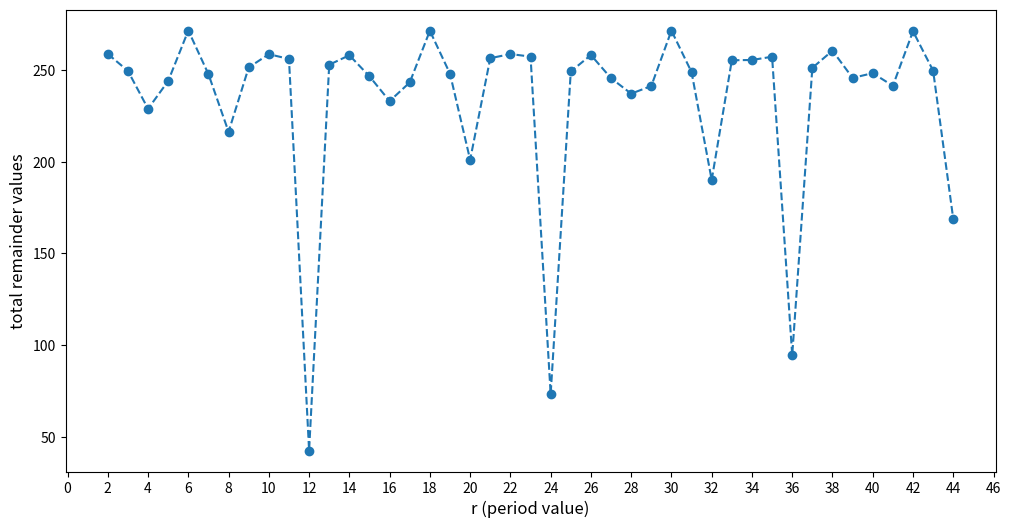

Write the Python code that produced this figure.
import math
import numpy as np
from cmath import polar, exp
import matplotlib.pyplot as plt

#Some Useful Functions for Matrix Implementation of QComputing

def tensor_product(a,b):
    """fast tensor product
    
    from https://stackoverflow.com/questions/56067643/speeding-up-kronecker-products-numpy"""
    shape_a = np.shape(a)
    shape_b = np.shape(b)
    a = a[:,np.newaxis,:,np.newaxis]
    a = a[:,np.newaxis,:,np.newaxis]*b[np.newaxis,:,np.newaxis,:]
    a.shape = (shape_a[0]*shape_b[0],shape_a[1]*shape_b[1])
    return a

H = 0.5**0.5 * np.array([[1, 1],\
                         [1, -1]]) 

def HFT(n):
    """Hadamard Transform"""
    if n == 1:
        return H
    return tensor_product(HFT(n-1),H)

def DFT(N):
    """Discrete Fourier Transform"""
    output = np.empty([N,N],dtype=complex)
    omega = exp(2*np.pi*1j/N)
    for i in range(N):
        for j in range(N):
            output[i][j]= omega**(-i*j)
    output *= N**-0.5
    return output

def IDFT(N):
    """Inverse Discrete Fourier Transform"""
    output = np.empty([N,N],dtype=complex)
    omega = exp(2*np.pi*1j/N)
    for i in range(N):
        for j in range(N):
            output[i][j]= omega**(i*j)
    output *= N**-0.5
    return output

def bitwiseXOR(string1, string2):
    """performs bitwise XOR of two strings of the same length"""
    output = ""
    for i in range(len(string1)):
        output += str((int(string1[i])+int(string2[i]))%2)
    return output

def amp_to_prob(cx_number):
    """takes a complex number a+bi and returns its norm squared a^2+b^2
    
    this is how we get from an amplitude (the numbers stored in the column vector) 
    to an actual probability"""
    return polar(cx_number)[0]**2

def measure(state):
    """takes a state (column vector) and returns a bit-string, simulating a measurement of the state
    
    remember that a column vector [a_1, a_2, ..., a_N] has probabilty amp_to_prob(a_i) of resulting in 
    a measurement of |bit(i)> where bit(i) is the bitstring associated with the number i"""
    
    #this is fairly standard notation 
    #n --> number of qubits; N --> dimension of vectorspace we're dealing with
    N = len(state)
    n = int(np.log2(N))
    #generate random number from 0 to 1
    random = np.random.random()
    #generate pdf from quantum state
    pdf = list(map(amp_to_prob,state))
    #run through each element to determine measurement
    for i in range(len(pdf)):
        if random<pdf[i]:
            rawoutput = format(i,"b")
            return '0'*(n-len(rawoutput))+rawoutput
        random -= pdf[i]

def Q(f, n_input):
    """generates matrix which implements classical function quantumly
    f should be a function from {0,1}^n_input --> {0,1}^m for some int m"""
    possible_outputs = {}
    for x in range(2**n_input):
        possible_outputs[f(x)] = x
    N_output = len(list(possible_outputs.keys()))
    n_output = math.ceil(math.log2(N_output))
    output_to_bit = {}
    i = 0
    for f_output in list(possible_outputs.keys()):
        output_to_bit[f_output] = i
        i += 1
    output = np.zeros([2**(n_input+n_output),2**(n_input+n_output)])
    for x in range(2**n_input):
        raw_bit_x = format(x,"b")
        bit_x = ('0'*(n_input-len(raw_bit_x)))+raw_bit_x
        classical_output = output_to_bit[f(x)]
        raw_bit_output = format(classical_output,"b")
        bit_output = ('0'*(n_output-len(raw_bit_output)))+raw_bit_output
        for b in range(2**n_output):
            raw_b = format(b,"b")
            bit_b = ('0'*(n_output-len(raw_b)))+raw_b
            modified_output = bitwiseXOR(bit_b,bit_output)
            output[int(bit_x+modified_output,2),int(bit_x+bit_b,2)] = 1
    return output

# [redacted] """
"""def is_prime(N: int) -> bool:
    if N <= 3:
        return N > 1
    if N % 2 == 0:
        return False
    if N % 3 == 0:
        return False
    i = 5
    while i ** 2 <= N:
        if N % i == 0 or N % (i+2) == 0:
            return False
        i += 6
    return True
"""
def euclideanAlg(a,N): 
    """euclidean algorithm for finding GCD"""
    if (a==0):
        return N
    else:
        return euclideanAlg(N % a, a)

def visualize_f(N,a):
    def f(x):
        return (a**x)%N
    #plot same as to https://qiskit.org/textbook/ch-algorithms/shor.html 
    x = np.arange(N)
    y = f(x)
    plt.plot(x, y)
    plt.ylabel("a**x mod")
    plt.xlabel("x")
    plt.title("Periodic Function in Shor's Alg.")
    plt.show()


#Simon's Period-Finding Alg. (Part 1, Quantum Computation) (returns bitstrings)

def internalQuantPerFind(N, a, size):
    """takes N, a, and integer size
    returns list of bitstrings results from measurement of quantum state
    each bitstring should give a hint as to the period of f(x) = (a**x)%N"""
    n = math.ceil(math.log2(N))
    
    def f(x):
        return (a**x)%N

    compute = Q(f,n)
    n_total = int(math.log2(np.shape(compute)[0]))

    rotate1 = tensor_product(HFT(n),np.identity(2**(n_total-n)))
    rotate2 = tensor_product(IDFT(2**n),np.identity(2**(n_total-n)))
 
    state = np.zeros(2**n_total)
    state[0] = 1
    for gate in [rotate1,compute,rotate2]:
        state = np.dot(gate,state)
    return [measure(state)[0:n] for i in range(size)] #will return a list of bitstrings of length 'size'

#Simon's Period-Finding Alg. (Part 2, Using Bitstrings to Find Period) (returns bitstrings)

def QuantPeriodFinding(N : int, a : int) -> int: #quantum Period finding algorthm Should return r
    """
    QuantPeriodFinding finds the period 'r' of the functon (a^x)Mod(N)
    
    args: 
        N: number to be factored
        a: random guess to help find factors of N
    
    returns: 
        r: is the period of the function (a^x)Mod(N) which will help us find factors of N
    """
    size = 1000
    bitstrings = internalQuantPerFind(N, a, size) 
    base10vals, numbits, fractionalVals, remainderTotals = [], [], [], []

    for i in range(size):
         base10vals.append(int(bitstrings[i], 2)) #converts value to base 10
         numbits.append(len(bitstrings[i])) #stores the number of bits in given string
         fractionalVals.append(base10vals[i]/2**(numbits[i])) #calculates fractional value for each val #/2^num bits

    minremainder, Rforminremainder, indexCount = 10000, 1, 0
    for r in range(2, int(N/2)): 
        remainders = [] 
        for i in range(size):
            temp = fractionalVals[i]*r
            remainders.append(min(temp-int(temp),int(temp)+1-temp))
        remainderTotals.append(np.sum(remainders))
        if(remainderTotals[indexCount] < minremainder):
            minremainder = remainderTotals[indexCount]
            Rforminremainder = r
        indexCount += 1
    #Not sure if this is correct
    if a**(Rforminremainder/4)%N == 1:
        return Rforminremainder/4
    elif a**(Rforminremainder/3)%N == 1:
        return Rforminremainder/3
    elif a**(Rforminremainder/2)%N == 1:
        return Rforminremainder/2
    elif a**(Rforminremainder)%N == 1:
        return Rforminremainder
    else:
        return 1

#Main Code: Shor's Algorithm

#Put the Composite Number Here
def ShorsAlgo(N):
    if (N % 2) == 0:
            return 2, N/2
# [redacted]
    if (N % 3) == 0:
            return 3, N/3
        #if is_prime(N) == True:
        #   return("No solution")
    isdone = False
    periods_list = []
    while True:
        #1) Pick a random number 1<a<N
        a = np.random.randint(1,N)                                  #possibly find better random num gen

        #2) Compute K = GCD(a,N) using Euclidean Algorithm 
        K = euclideanAlg(a, N)

        #3) Check K
        if K != 1:                                                  #If if K!=1 then it is non trivial(i.e. it is a factor)
            non_trivial_factor = K                                  #WE DID IT, no quantum needed
            return non_trivial_factor

        #4 Use the quantum period-finding subroutine to find r

        r = QuantPeriodFinding(N, a)                                #yet to be made but will return r

        #5 if r is even and if a^r/2 != -1%N then the factors are as such:
        if ((r % 2) == 0) and (a**(r/2) != (-1)%N):                 #should this be 'and' or 'or'????
            non_trivial_divisor1 = euclideanAlg(a**(r/2) + 1, N)
            non_trivial_divisor2 = euclideanAlg(a**(r/2) - 1, N)
            return non_trivial_divisor1, non_trivial_divisor2

    visualize_f(N,a)


#print(ShorsAlgo(7*13)) #better example


def periodgraph(N : int, a : int) -> int: #quantum Period finding algorthm Should return r
    """
    periodgraph creates a graph the sum of remainders as a function of 'r'
    
    args: 
        N: number to be factored
        a: random guess to help find factors of N
    
    returns: 
        r: Plot sum of remainders as a function of r
    """
    size = 1000
    bitstrings = internalQuantPerFind(N, a, size) 
    base10vals, numbits, fractionalVals, remainderTotals = [], [], [], []

    for i in range(size):
         base10vals.append(int(bitstrings[i], 2)) #converts value to base 10
         numbits.append(len(bitstrings[i])) #stores the number of bits in given string
         fractionalVals.append(base10vals[i]/2**(numbits[i])) #calculates fractional value for each val #/2^num bits

    minremainder, Rforminremainder, indexCount = 10000, 1, 0
    rvals = list(range(2, int(N/2)))
    print(rvals)
    for r in range(2, int(N/2)): 
        remainders = [] 
        for i in range(size):
            temp = fractionalVals[i]*r
            remainders.append(min(temp-int(temp),int(temp)+1-temp)) #Asher: Note --> min(temp-int(temp),int(temp)+1-temp)
        remainderTotals.append(np.sum(remainders))
        if(remainderTotals[indexCount] < minremainder):
            minremainder = remainderTotals[indexCount]
            Rforminremainder = r
        indexCount += 1
    xticks = np.arange(0,N/2+1,2)
    plt.figure(figsize=(12, 6), dpi=80)
    plt.plot(rvals, remainderTotals, '--o')
    plt.xticks(xticks)
    plt.xlabel("r (period value)", fontsize = 12)
    plt.ylabel("total remainder values", fontsize = 12)



periodgraph(91, 15)